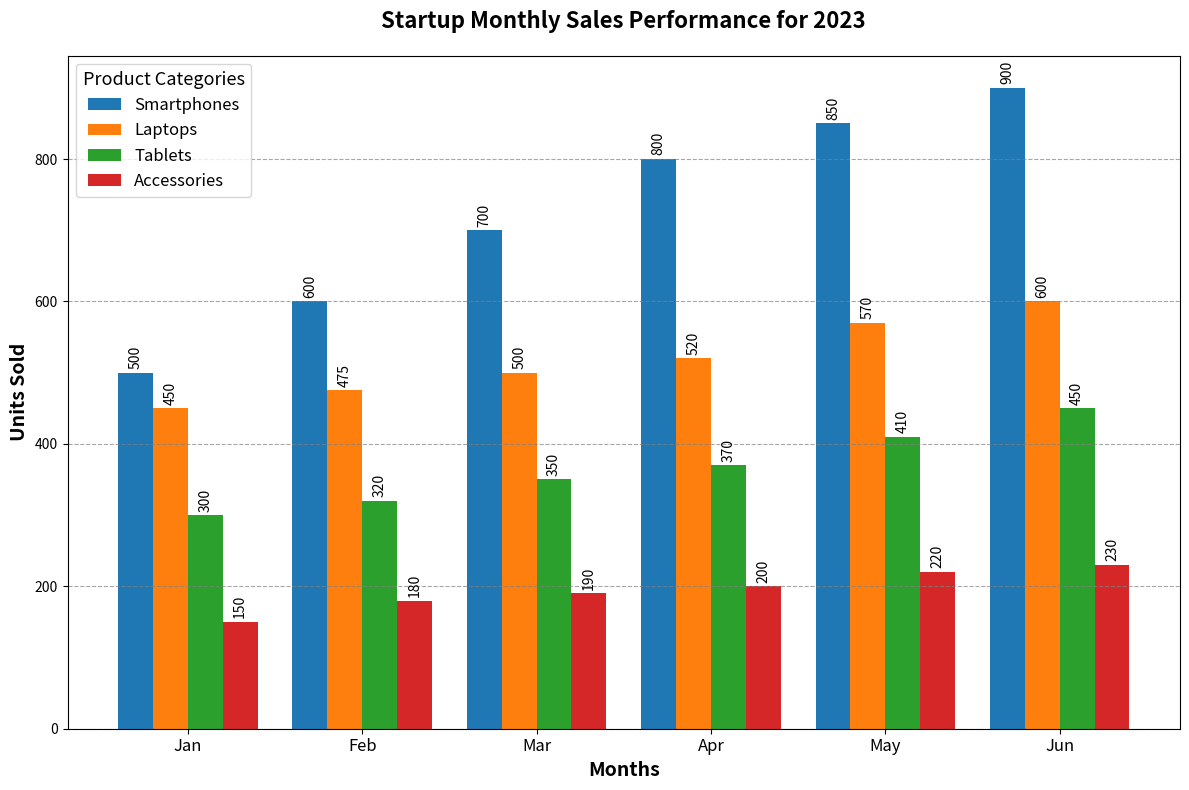

Generate this figure with matplotlib:
import matplotlib.pyplot as plt
import numpy as np

# Define product categories
product_categories = ['Smartphones', 'Laptops', 'Tablets', 'Accessories']

# Monthly sales data (units sold) for each category over six months
sales_data = np.array([
    [500, 600, 700, 800, 850, 900],  # Smartphones
    [450, 475, 500, 520, 570, 600],  # Laptops
    [300, 320, 350, 370, 410, 450],  # Tablets
    [150, 180, 190, 200, 220, 230]   # Accessories
])

# Months
months = ['Jan', 'Feb', 'Mar', 'Apr', 'May', 'Jun']

# Plotting setup
fig, ax = plt.subplots(figsize=(12, 8))

# Define bar width and positions
bar_width = 0.2
x_positions = np.arange(len(months))

# Plot bars for each product category
for i, category in enumerate(product_categories):
    ax.bar(x_positions + i * bar_width, sales_data[i], bar_width, label=category)

# Customization
ax.set_xlabel('Months', fontsize=14, weight='bold')
ax.set_ylabel('Units Sold', fontsize=14, weight='bold')
ax.set_title('Startup Monthly Sales Performance for 2023', fontsize=16, weight='bold', pad=20)
ax.set_xticks(x_positions + bar_width * (len(product_categories) - 1) / 2)
ax.set_xticklabels(months, fontsize=12)

# Annotation for each bar
for i, category_data in enumerate(sales_data):
    for j, sale in enumerate(category_data):
        ax.text(x_positions[j] + i * bar_width, sale + 5, f'{sale}', ha='center', va='bottom', fontsize=10, rotation=90)

# Legend
ax.legend(title='Product Categories', fontsize=12, title_fontsize='13', frameon=True)

# Grid
ax.yaxis.grid(True, linestyle='--', which='major', color='grey', alpha=0.7)

# Adjust layout
plt.tight_layout()

# Display the plot
plt.show()
